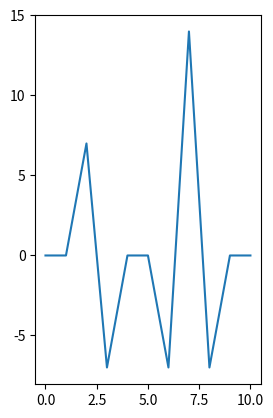

Here is the Python script that generated this plot:
import matplotlib.pyplot as plt

import numpy as np

img = np.array([0,0,0,0,7,7,7,7,0,7,7,7,7])
ken = np.array([1,-2,1])

res1 = np.correlate(img,ken)

plt.subplot(121),plt.plot(res1)